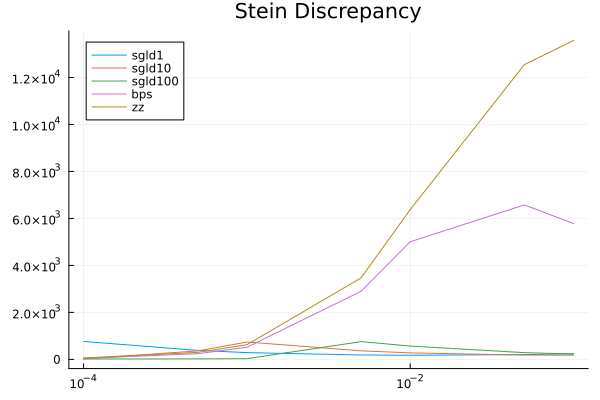

Source data for this figure (header and first rows):
237.16299767645458, 177.17793890209896, 229.19255482996837, 13578.604246202807, 5784.002045452244
203, 184.1, 285.7, 12546, 6576
176.4, 276, 565.2, 6376, 5007
186.4, 363.3, 755.2, 3467, 2897
286.7, 737.9, 29.89, 624.7, 515.4
381.5, 361.3, 19.15, 297.5, 242.4
761.3, 18.59, 16.21, 61.87, 39.25
